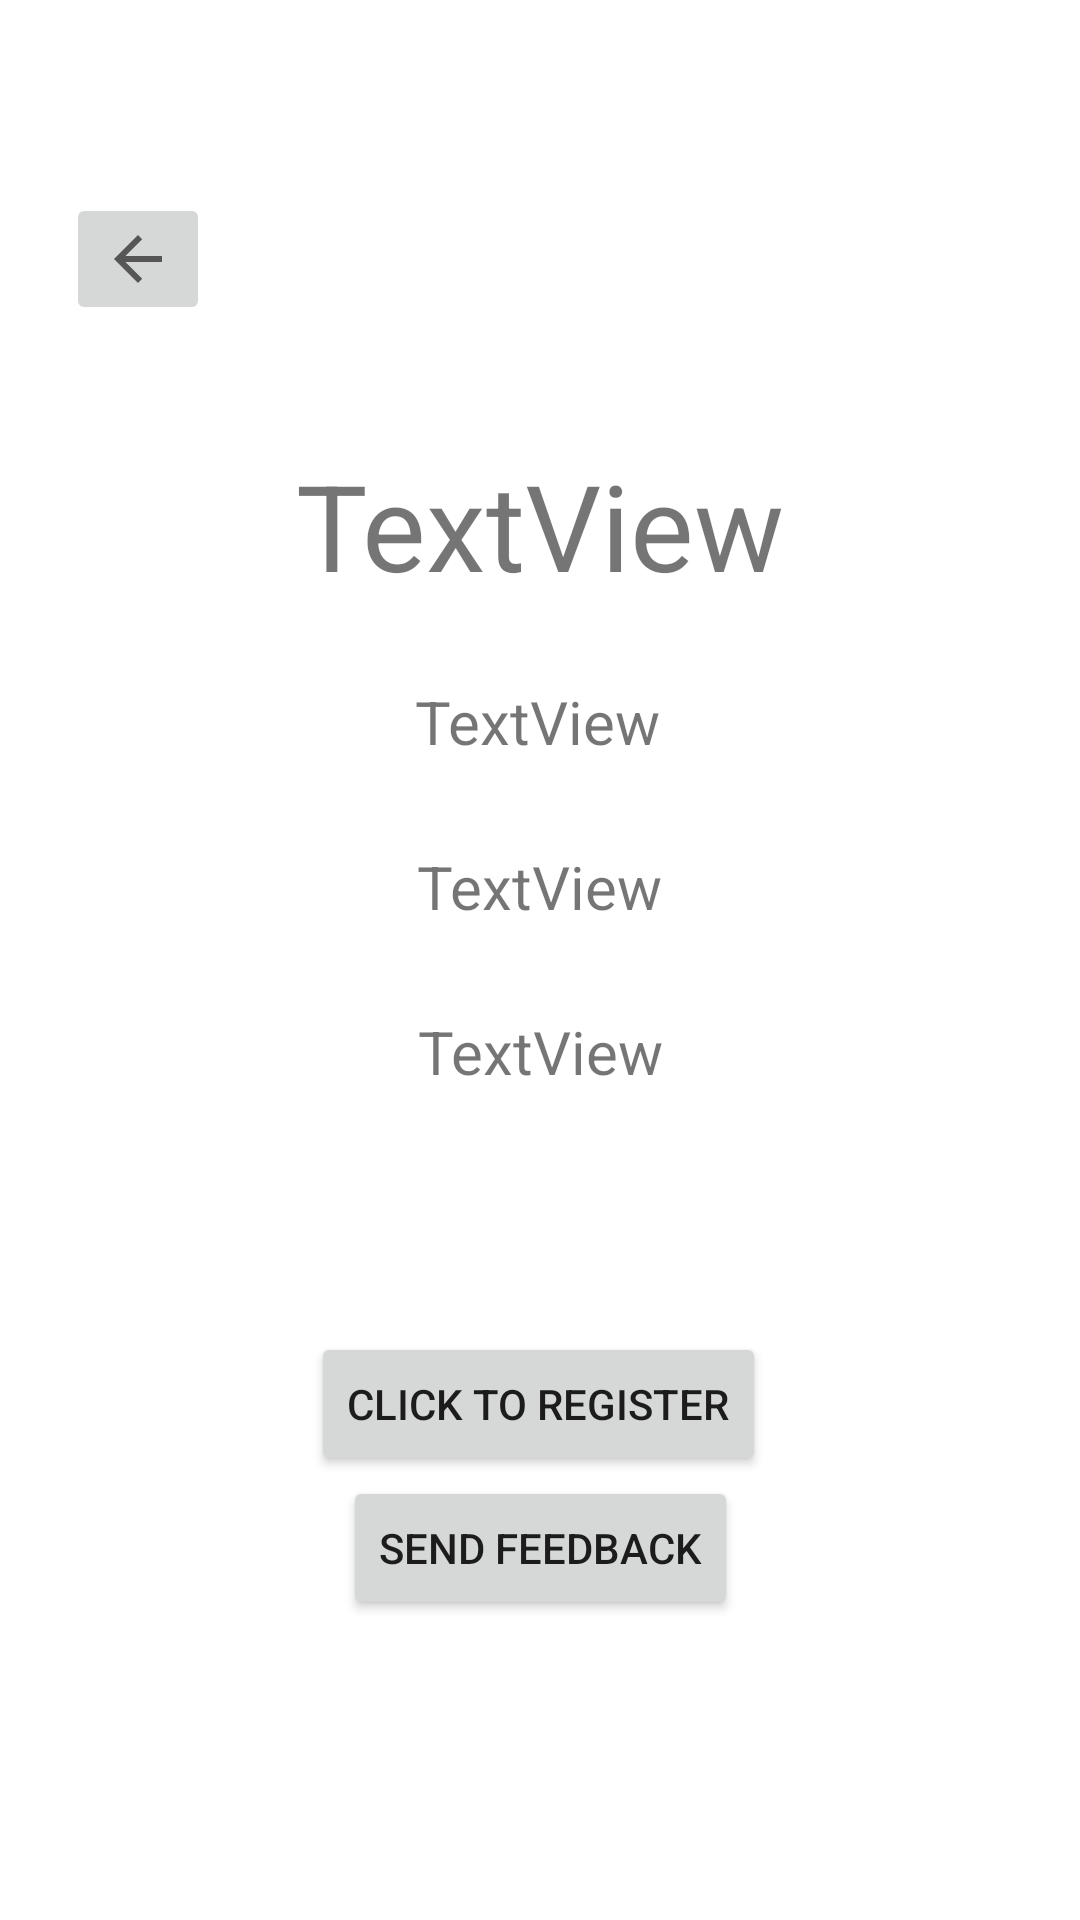

Layout XML and referenced resources for this Android screen:
<!-- AndroidManifest.xml: application theme Theme.B07Project -->
<!-- res/layout/fragment_detailed_events.xml -->
<?xml version="1.0" encoding="utf-8"?>
<androidx.constraintlayout.widget.ConstraintLayout xmlns:android="http://schemas.android.com/apk/res/android"
    xmlns:app="http://schemas.android.com/apk/res-auto"
    xmlns:tools="http://schemas.android.com/tools"
    android:layout_width="match_parent"
    android:layout_height="match_parent"
    tools:context=".ui.events.userEvents.DetailedEventsFragment">

    <TextView
        android:id="@+id/event_Name"
        android:layout_width="wrap_content"
        android:layout_height="wrap_content"
        android:text="TextView"
        android:textSize="40dp"
        app:layout_constraintBottom_toTopOf="@+id/event_Location"
        app:layout_constraintEnd_toEndOf="parent"
        app:layout_constraintStart_toStartOf="parent"
        app:layout_constraintTop_toTopOf="parent"
        app:layout_constraintVertical_bias="0.854" />

    <TextView
        android:id="@+id/event_Location"
        android:layout_width="wrap_content"
        android:layout_height="wrap_content"
        android:layout_marginBottom="28dp"
        android:text="TextView"
        android:textSize="20dp"
        app:layout_constraintBottom_toTopOf="@+id/event_Date"
        app:layout_constraintEnd_toEndOf="parent"
        app:layout_constraintHorizontal_bias="0.498"
        app:layout_constraintStart_toStartOf="parent" />

    <TextView
        android:id="@+id/event_Date"
        android:layout_width="wrap_content"
        android:layout_height="wrap_content"
        android:layout_marginBottom="28dp"
        android:text="TextView"
        android:textSize="20dp"
        app:layout_constraintBottom_toTopOf="@+id/event_Desc"
        app:layout_constraintEnd_toEndOf="parent"
        app:layout_constraintStart_toStartOf="parent" />

    <TextView
        android:id="@+id/event_Desc"
        android:layout_width="wrap_content"
        android:layout_height="wrap_content"
        android:layout_marginBottom="80dp"
        android:text="TextView"
        android:textSize="20dp"
        app:layout_constraintBottom_toTopOf="@+id/eventSignUp"
        app:layout_constraintEnd_toEndOf="parent"
        app:layout_constraintHorizontal_bias="0.501"
        app:layout_constraintStart_toStartOf="parent" />

    <Button
        android:id="@+id/eventSignUp"
        android:layout_width="wrap_content"
        android:layout_height="wrap_content"
        android:text="Click to Register"
        app:layout_constraintBottom_toTopOf="@+id/eventRateButton"
        app:layout_constraintEnd_toEndOf="parent"
        app:layout_constraintHorizontal_bias="0.498"
        app:layout_constraintStart_toStartOf="parent" />

    <Button
        android:id="@+id/eventRateButton"
        android:layout_width="wrap_content"
        android:layout_height="wrap_content"
        android:layout_marginBottom="100dp"
        android:text="Send Feedback"
        app:layout_constraintBottom_toBottomOf="parent"
        app:layout_constraintEnd_toEndOf="parent"
        app:layout_constraintStart_toStartOf="parent" />

    <ImageButton
        android:id="@+id/eventBackButton"
        android:layout_width="wrap_content"
        android:layout_height="wrap_content"
        android:layout_marginTop="24dp"
        android:src="?attr/homeAsUpIndicator"
        app:layout_constraintBottom_toTopOf="@+id/event_Name"
        app:layout_constraintEnd_toEndOf="parent"
        app:layout_constraintHorizontal_bias="0.071"
        app:layout_constraintStart_toStartOf="parent"
        app:layout_constraintTop_toTopOf="parent" />
</androidx.constraintlayout.widget.ConstraintLayout>
<!-- resources referenced by this layout -->
<resources>
  <style name="Theme.B07Project" parent="Theme.MaterialComponents.DayNight.NoActionBar">
          
          <item name="colorPrimary">@color/uoftBlue</item>
          <item name="colorPrimaryVariant">@color/uoftBlueVariant</item>
          <item name="colorOnPrimary">@color/white</item>
          
          <item name="colorSecondary">@color/uoftTeal</item>
          <item name="colorSecondaryVariant">@color/uoftTealVariant</item>
          <item name="colorOnSecondary">@color/black</item>
          
          <item name="android:statusBarColor">?attr/colorPrimaryVariant</item>
          
      </style>
  <color name="uoftBlue">#25355A</color>
  <color name="uoftBlueVariant">#FF13144A</color>
  <color name="white">#FFFFFFFF</color>
  <color name="uoftTeal">#007FA3</color>
  <color name="uoftTealVariant">#FF007681</color>
  <color name="black">#FF000000</color>
</resources>
